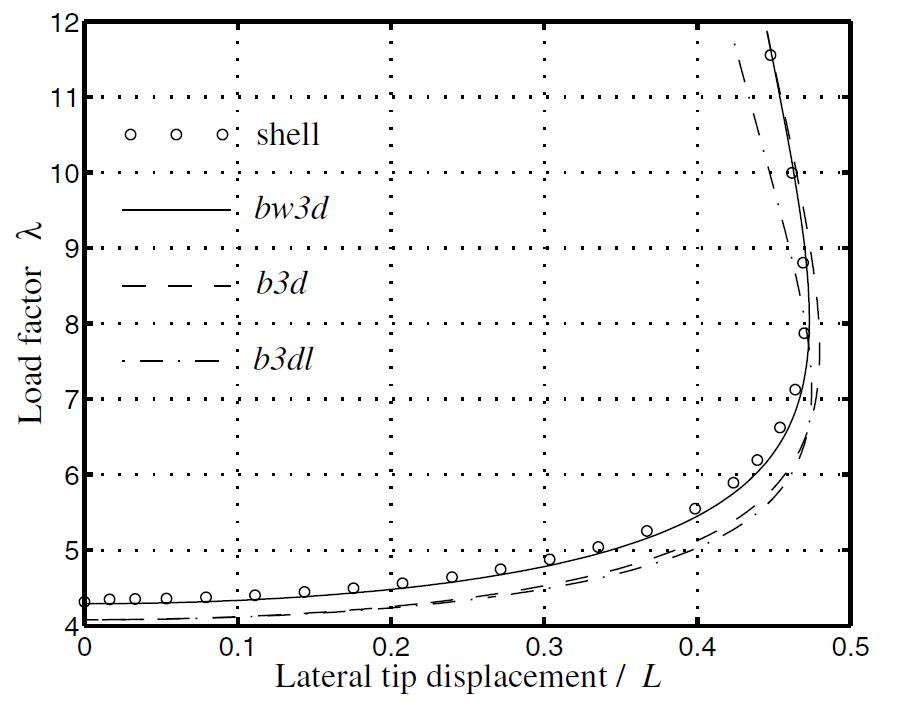

Data behind this chart, as committed beside it:
0.0019659239842726092, 4.066445182724252
0.019, 4.066
0.03735, 4.066
0.06356, 4.08
0.09699, 4.106
0.1252, 4.133
0.1638, 4.173
0.1841, 4.213
0.2104, 4.266
0.2385, 4.332
0.2674, 4.412
0.2982, 4.518
0.327, 4.638
0.3545, 4.784
0.3847, 4.983
0.4089, 5.209
0.4332, 5.515
0.4535, 5.9
0.4672, 6.326
0.4777, 7.003
0.4803, 7.575
0.479, 8.199
0.4758, 8.784
0.4705, 9.409
0.4659, 9.9
0.4594, 10.55
0.4528, 11.22
